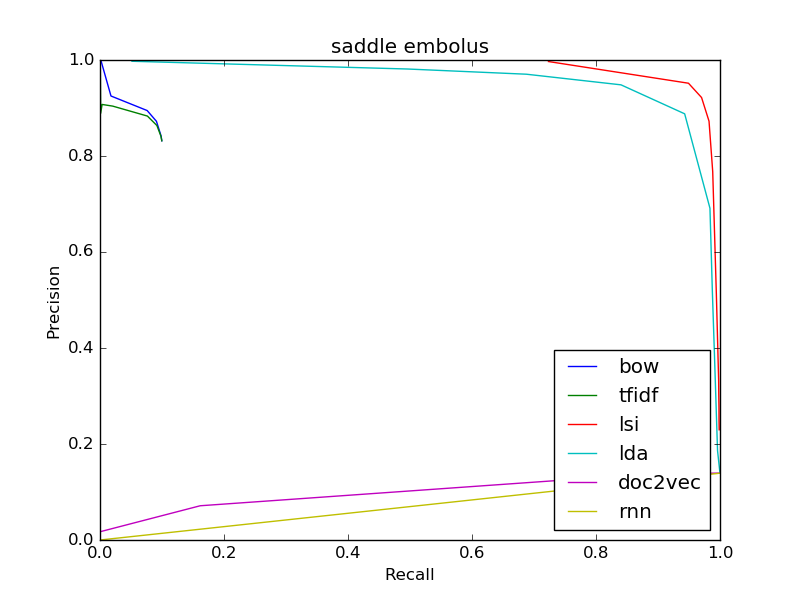

The file beside this chart, header and first rows:
bow
0.8317, 0.09965
0.8317, 0.09965
0.8327, 0.09965
0.8425, 0.09835
0.8723, 0.09104
0.8947, 0.07607
0.925, 0.0177
1.0, 0.001299
1.0, 0.0003417
1.0, 6.83480281593876e-05
0, 0.0
tfidf
0.8317, 0.09965
0.8317, 0.09965
0.8317, 0.09965
0.841, 0.09835
0.8636, 0.09172
0.8832, 0.07648
0.9039, 0.02057
0.9074, 0.003349
0.8889, 0.001094
1.0, 0.0004101
1.0, 0.0001367
lsi
0.2297, 0.9987
0.2297, 0.9987
0.2505, 0.9984
0.2748, 0.9984
0.3022, 0.998
0.3327, 0.9978
0.5126, 0.9941
0.7675, 0.9882
0.8725, 0.9823
0.9218, 0.9703
0.9516, 0.9491
lda
0.1391, 1.0
0.1391, 1.0
0.1417, 0.9997
0.1861, 0.996
0.3757, 0.9913
0.5168, 0.9877
0.6911, 0.9838
0.8879, 0.943
0.9482, 0.8403
0.9704, 0.6877
0.9812, 0.4963
doc2vec
0.1391, 0.9999
0.1391, 0.9999
0.1391, 0.9999
0.1391, 0.9999
0.1391, 0.9999
0.1391, 0.9999
0.1391, 0.9995
0.1393, 0.9969
0.1377, 0.889
0.07134, 0.1616
0.01737, 0.0006151
rnn
... 11 more rows
